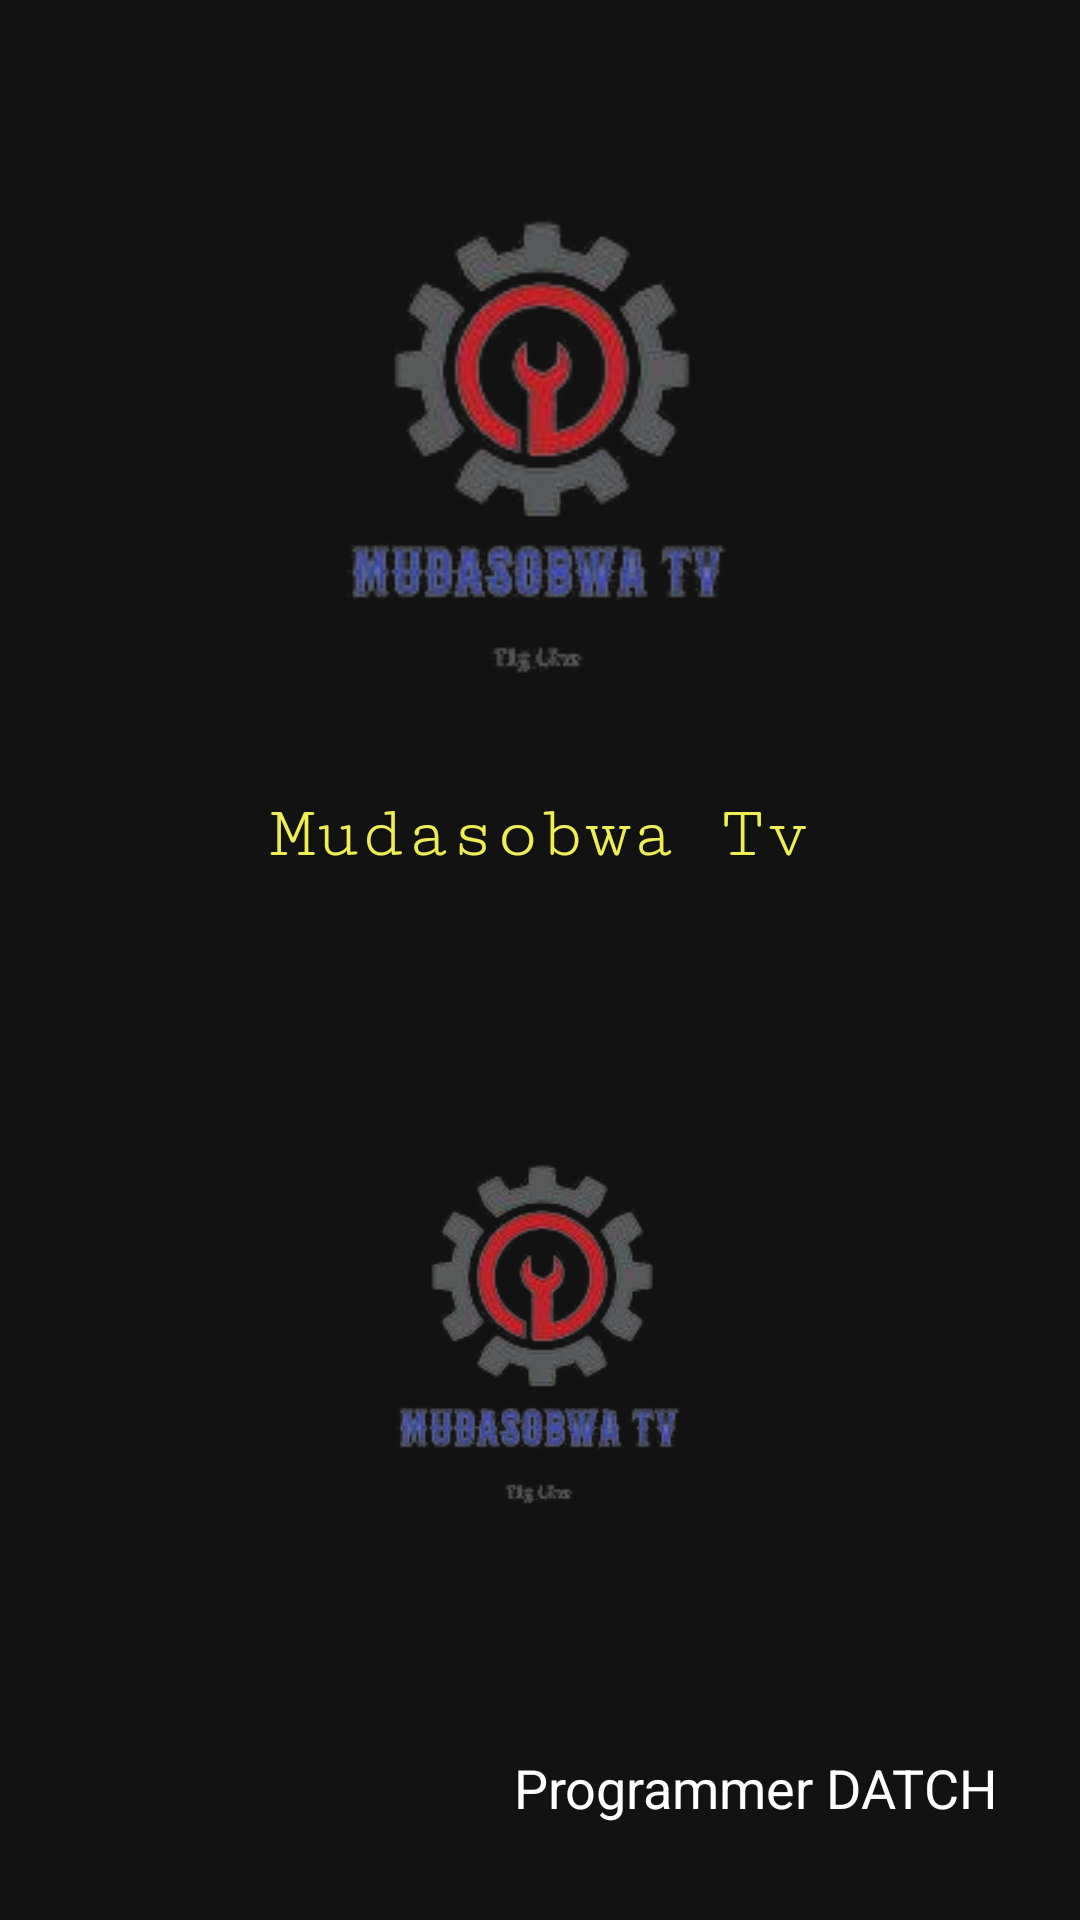

Android layout source for this screen:
<!-- AndroidManifest.xml: activity theme Theme.Design.NoActionBar -->
<!-- res/layout/activity_main.xml -->
<?xml version="1.0" encoding="utf-8"?>
<androidx.constraintlayout.widget.ConstraintLayout xmlns:android="http://schemas.android.com/apk/res/android"
    xmlns:app="http://schemas.android.com/apk/res-auto"
    xmlns:tools="http://schemas.android.com/tools"
    android:layout_width="match_parent"
    android:layout_height="match_parent"
    android:background="@color/ntakomisiyo_dark"
    tools:context=".MainActivity">

    <ImageView
        android:id="@+id/idIVLogo"
        android:layout_width="300dp"
        android:layout_height="200dp"
        android:layout_marginTop="40dp"
        android:src="@drawable/mudasobwanobg"
        app:layout_constraintEnd_toEndOf="parent"
        app:layout_constraintHorizontal_bias="0.497"
        app:layout_constraintStart_toStartOf="parent"
        app:layout_constraintTop_toTopOf="parent" />

    <TextView
        android:id="@+id/idTVAppName"
        android:layout_width="match_parent"
        android:layout_height="wrap_content"
        android:layout_below="@id/idIVLogo"
        android:layout_marginTop="20dp"
        android:fontFamily="serif-monospace"
        android:gravity="center"
        android:padding="4dp"
        android:text="Mudasobwa Tv"
        android:textAlignment="center"
        android:textColor="@color/ntakomisiyo_color"
        android:textSize="25dp"
        app:layout_constraintEnd_toEndOf="parent"
        app:layout_constraintHorizontal_bias="0.0"
        app:layout_constraintStart_toStartOf="parent"
        app:layout_constraintTop_toBottomOf="@+id/idIVLogo" />


    <ImageView
        android:id="@+id/buyImg"
        android:layout_width="150dp"
        android:layout_height="150dp"
        android:layout_below="@id/idTVAppName"
        android:src="@drawable/mudasobwanobg"
        app:layout_constraintBottom_toTopOf="@+id/idTVPro"
        app:layout_constraintEnd_toEndOf="parent"
        app:layout_constraintStart_toStartOf="parent"
        app:layout_constraintTop_toBottomOf="@+id/idTVAppName"
        app:layout_constraintVertical_bias="0.502" />

    <TextView
        android:id="@+id/idTVPro"
        android:layout_width="wrap_content"
        android:layout_height="wrap_content"
        android:layout_marginBottom="28dp"
        android:fontFamily="sans-serif"
        android:gravity="center"
        android:padding="4dp"
        android:text=" Programmer DATCH "
        android:textAlignment="center"
        android:textColor="@color/white"
        android:textSize="18sp"
        app:layout_constraintBottom_toBottomOf="parent"
        app:layout_constraintEnd_toEndOf="parent"
        app:layout_constraintHorizontal_bias="0.146"
        app:layout_constraintStart_toEndOf="@+id/proImg" />

    <ImageView
        android:id="@+id/proImg"
        android:layout_width="80dp"
        android:layout_height="80dp"
        android:layout_below="@id/idTVAppName"
        android:layout_marginBottom="10dp"
        android:src="@drawable/pro_white"
        app:layout_constraintBottom_toBottomOf="parent"
        app:layout_constraintEnd_toEndOf="parent"
        app:layout_constraintHorizontal_bias="0.283"
        app:layout_constraintStart_toStartOf="parent" />

</androidx.constraintlayout.widget.ConstraintLayout>
<!-- resources referenced by this layout -->
<resources>
  <color name="ntakomisiyo_color">#EEEE55</color>
  <color name="ntakomisiyo_dark">#121212</color>
  <color name="white">#FFFFFFFF</color>
  <!-- drawable mudasobwanobg: png bitmap (drawable-hdpi, 27628 bytes) -->
</resources>
